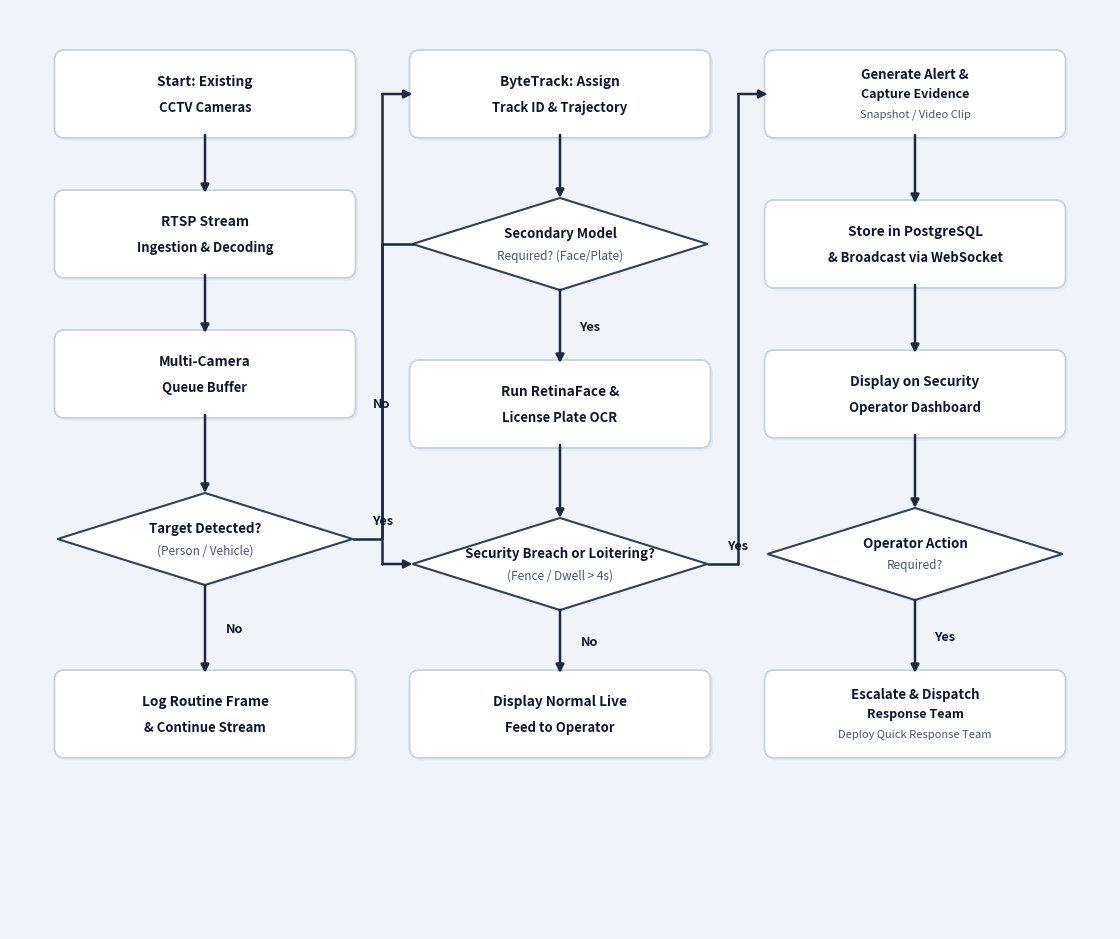

Generate this figure with matplotlib:
import matplotlib.pyplot as plt
import matplotlib.patches as patches
from matplotlib.patches import FancyBboxPatch, Polygon

# =========================================================================
# COMPACT 3-COLUMN HALF-SLIDE FLOWCHART
# Specially engineered to fill HALF of a PowerPoint slide
# Aspect Ratio: 4:3 (Width: 11.0, Height: 9.2 inches)
# =========================================================================
fig = plt.figure(figsize=(11.0, 9.2), dpi=160)
ax = fig.add_axes([0, 0, 1, 1])
ax.set_xlim(0, 11.0)
ax.set_ylim(0, 9.2)
ax.axis('off')

# Clean background
bg_color = '#F0F4F8'
fig.patch.set_facecolor(bg_color)
ax.set_facecolor(bg_color)

# Helper: Draw Card
def draw_card(cx, cy, w=2.95, h=0.82, title="", line2="", line3="", border="#CBD5E1", fill="#FFFFFF", tcol="#0F172A"):
    x = cx - w / 2
    y = cy - h / 2
    
    # Drop shadow
    shadow = FancyBboxPatch((x + 0.025, y - 0.025), w, h, boxstyle="round,pad=0.03,rounding_size=0.10",
                            facecolor="#000000", edgecolor="none", alpha=0.04)
    ax.add_patch(shadow)
    
    # Card
    card = FancyBboxPatch((x, y), w, h, boxstyle="round,pad=0.03,rounding_size=0.10",
                          facecolor=fill, edgecolor=border, linewidth=1.4)
    ax.add_patch(card)
    
    lines = [l for l in [title, line2, line3] if l]
    if len(lines) == 1:
        ax.text(cx, cy, lines[0], color=tcol, fontsize=10.0, fontweight='bold', ha='center', va='center', fontfamily='sans-serif')
    elif len(lines) == 2:
        ax.text(cx, cy + 0.13, lines[0], color=tcol, fontsize=9.8, fontweight='bold', ha='center', va='center', fontfamily='sans-serif')
        ax.text(cx, cy - 0.13, lines[1], color=tcol, fontsize=9.4, fontweight='bold', ha='center', va='center', fontfamily='sans-serif')
    elif len(lines) == 3:
        ax.text(cx, cy + 0.20, lines[0], color=tcol, fontsize=9.6, fontweight='bold', ha='center', va='center', fontfamily='sans-serif')
        ax.text(cx, cy, lines[1], color=tcol, fontsize=9.0, fontweight='bold', ha='center', va='center', fontfamily='sans-serif')
        ax.text(cx, cy - 0.20, lines[2], color="#475569", fontsize=8.0, ha='center', va='center', fontfamily='sans-serif')

# Helper: Draw Diamond
def draw_diamond(cx, cy, dw=2.95, dh=0.92, title="", line2="", line3="", border="#334155", fill="#FFFFFF", tcol="#0F172A"):
    shadow = Polygon([[cx, cy + dh/2 - 0.025], [cx + dw/2 + 0.025, cy], [cx, cy - dh/2 - 0.025], [cx - dw/2 - 0.025, cy]],
                     closed=True, facecolor="#000000", edgecolor="none", alpha=0.04)
    ax.add_patch(shadow)
    
    diamond = Polygon([[cx, cy + dh/2], [cx + dw/2, cy], [cx, cy - dh/2], [cx - dw/2, cy]],
                      closed=True, facecolor=fill, edgecolor=border, linewidth=1.5)
    ax.add_patch(diamond)
    
    lines = [l for l in [title, line2, line3] if l]
    if len(lines) == 1:
        ax.text(cx, cy, lines[0], color=tcol, fontsize=9.8, fontweight='bold', ha='center', va='center', fontfamily='sans-serif')
    elif len(lines) == 2:
        ax.text(cx, cy + 0.11, lines[0], color=tcol, fontsize=9.6, fontweight='bold', ha='center', va='center', fontfamily='sans-serif')
        ax.text(cx, cy - 0.11, lines[1], color="#475569", fontsize=8.5, ha='center', va='center', fontfamily='sans-serif')
    elif len(lines) == 3:
        ax.text(cx, cy + 0.18, lines[0], color=tcol, fontsize=9.2, fontweight='bold', ha='center', va='center', fontfamily='sans-serif')
        ax.text(cx, cy, lines[1], color=tcol, fontsize=8.8, fontweight='bold', ha='center', va='center', fontfamily='sans-serif')
        ax.text(cx, cy - 0.18, lines[2], color="#475569", fontsize=7.8, ha='center', va='center', fontfamily='sans-serif')

def draw_arrow(x1, y1, x2, y2, color="#1E293B", lw=1.8):
    ax.annotate('', xy=(x2, y2), xytext=(x1, y1),
                arrowprops=dict(arrowstyle="-|>", color=color, lw=lw, mutation_scale=12, shrinkA=0, shrinkB=0))

def draw_corner_arrow(points, color="#1E293B", lw=1.8):
    for i in range(len(points) - 2):
        p1, p2 = points[i], points[i+1]
        ax.plot([p1[0], p2[0]], [p1[1], p2[1]], color=color, lw=lw, solid_capstyle='round')
    p1, p2 = points[-2], points[-1]
    ax.annotate('', xy=(p2[0], p2[1]), xytext=(p1[0], p1[1]),
                arrowprops=dict(arrowstyle="-|>", color=color, lw=lw, mutation_scale=12, shrinkA=0, shrinkB=0))

def draw_label(x, y, text, color="#0F172A"):
    ax.text(x, y, text, color=color, fontsize=9.2, fontweight='bold', ha='center', va='center', fontfamily='sans-serif')


# =========================================================================
# 3 BALANCED COLUMNS
# =========================================================================
c1_x = 1.95
c2_x = 5.50
c3_x = 9.05

card_w = 2.95
card_h = 0.82
dw = 2.95
dh = 0.92

# ----------------- COLUMN 1: Ingestion & Filter -----------------
y1 = 8.35
draw_card(c1_x, y1, card_w, card_h, "Start: Existing", "CCTV Cameras")

y2 = 6.95
draw_arrow(c1_x, y1 - card_h/2, c1_x, y2 + card_h/2)
draw_card(c1_x, y2, card_w, card_h, "RTSP Stream", "Ingestion & Decoding")

y3 = 5.55
draw_arrow(c1_x, y2 - card_h/2, c1_x, y3 + card_h/2)
draw_card(c1_x, y3, card_w, card_h, "Multi-Camera", "Queue Buffer")

y4 = 3.90
draw_arrow(c1_x, y3 - card_h/2, c1_x, y4 + dh/2)
draw_diamond(c1_x, y4, dw, dh, "Target Detected?", "(Person / Vehicle)")

# Branch No -> Log Routine Frame (down)
y5 = 2.15
draw_arrow(c1_x, y4 - dh/2, c1_x, y5 + card_h/2)
draw_label(c1_x + 0.30, (y4 - dh/2 + y5 + card_h/2)/2, "No")
draw_card(c1_x, y5, card_w, card_h, "Log Routine Frame", "& Continue Stream")

# Branch Yes -> Connects to Column 2 ByteTrack (from right apex of diamond)
draw_corner_arrow([
    (c1_x + dw/2, y4),
    (3.72, y4),
    (3.72, y1),
    (c2_x - card_w/2, y1)
])
draw_label(c1_x + dw/2 + 0.30, y4 + 0.18, "Yes")


# ----------------- COLUMN 2: AI Pipeline & Intelligence -----------------
draw_card(c2_x, y1, card_w, card_h, "ByteTrack: Assign", "Track ID & Trajectory")

y2_c2 = 6.85
draw_arrow(c2_x, y1 - card_h/2, c2_x, y2_c2 + dh/2)
draw_diamond(c2_x, y2_c2, dw, dh, "Secondary Model", "Required? (Face/Plate)")

# Branch Yes -> Run RetinaFace
y3_c2 = 5.25
draw_arrow(c2_x, y2_c2 - dh/2, c2_x, y3_c2 + card_h/2)
draw_label(c2_x + 0.30, (y2_c2 - dh/2 + y3_c2 + card_h/2)/2, "Yes")
draw_card(c2_x, y3_c2, card_w, card_h, "Run RetinaFace &", "License Plate OCR")

# Security Breach Diamond:
y4_c2 = 3.65
draw_diamond(c2_x, y4_c2, dw, dh, "Security Breach or Loitering?", "(Fence / Dwell > 4s)")

# Arrow from RetinaFace into Security Breach:
draw_arrow(c2_x, y3_c2 - card_h/2, c2_x, y4_c2 + dh/2)

# Bypass arrow from Secondary Model (No) to Security Breach:
draw_corner_arrow([
    (c2_x - dw/2, y2_c2),
    (3.72, y2_c2),
    (3.72, y4_c2),
    (c2_x - dw/2, y4_c2)
])
draw_label(3.72, (y2_c2 + y4_c2)/2, "No")

# Security Breach Branch No -> Display Normal Live Feed (down)
draw_arrow(c2_x, y4_c2 - dh/2, c2_x, y5 + card_h/2)
draw_label(c2_x + 0.30, (y4_c2 - dh/2 + y5 + card_h/2)/2, "No")
draw_card(c2_x, y5, card_w, card_h, "Display Normal Live", "Feed to Operator")

# Security Breach Branch Yes -> Connects to Column 3 Alert (from right apex)
draw_corner_arrow([
    (c2_x + dw/2, y4_c2),
    (7.28, y4_c2),
    (7.28, y1),
    (c3_x - card_w/2, y1)
])
draw_label(c2_x + dw/2 + 0.30, y4_c2 + 0.18, "Yes")


# ----------------- COLUMN 3: Command Center & Response -----------------
draw_card(c3_x, y1, card_w, card_h, "Generate Alert &", "Capture Evidence", "Snapshot / Video Clip")

y2_c3 = 6.85
draw_arrow(c3_x, y1 - card_h/2, c3_x, y2_c3 + card_h/2)
draw_card(c3_x, y2_c3, card_w, card_h, "Store in PostgreSQL", "& Broadcast via WebSocket")

y3_c3 = 5.35
draw_arrow(c3_x, y2_c3 - card_h/2, c3_x, y3_c3 + card_h/2)
draw_card(c3_x, y3_c3, card_w, card_h, "Display on Security", "Operator Dashboard")

y4_c3 = 3.75
draw_arrow(c3_x, y3_c3 - card_h/2, c3_x, y4_c3 + dh/2)
draw_diamond(c3_x, y4_c3, dw, dh, "Operator Action", "Required?")

# Branch Yes -> Escalate & Dispatch
draw_arrow(c3_x, y4_c3 - dh/2, c3_x, y5 + card_h/2)
draw_label(c3_x + 0.30, (y4_c3 - dh/2 + y5 + card_h/2)/2, "Yes")
draw_card(c3_x, y5, card_w, card_h, "Escalate & Dispatch", "Response Team", "Deploy Quick Response Team")

# Overwrite flowchart_decision_tree_ppt so user can directly use it
plt.savefig("flowchart_decision_tree_ppt.png", dpi=200, facecolor=fig.get_facecolor(), edgecolor='none')
plt.savefig("flowchart_decision_tree_ppt.jpg", dpi=200, facecolor=fig.get_facecolor(), edgecolor='none')
plt.savefig("flowchart_half_slide_4x3.png", dpi=200, facecolor=fig.get_facecolor(), edgecolor='none')
print("Rendered pristine compact 3-column flowchart tailored for half-slide in PPT!")
